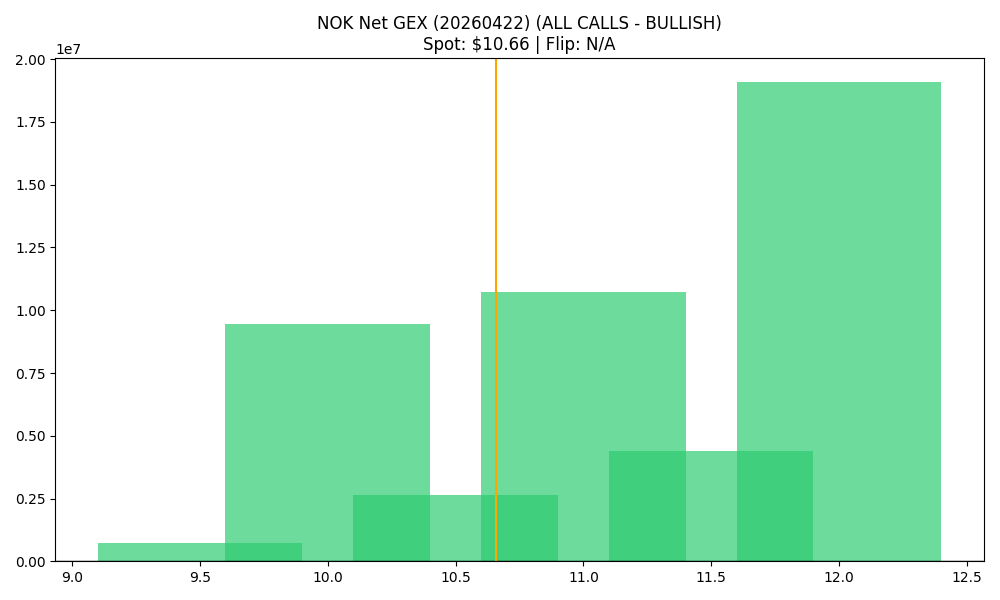

Values plotted in this chart, from the file beside it:
strike, call_gex, put_gex, call_dex, put_dex, net_greek_delta, net_gex
9.5, 1587116, 860930, 7406874, -845591, 0.4793, 726185
10.0, 15001878, 5530909, 51869319, -7064917, 0.4498, 9470969
10.5, 3159372, 502570, 7962289, -865972, 0.4469, 2656802
11.0, 12465423, 1736393, 27539450, -3892474, 0.3595, 10729030
11.5, 4453469, 67613, 6645856, -218713, 0.32, 4385857
12.0, 19141007, 52637, 33670083, -218971, 0.2995, 19088370
